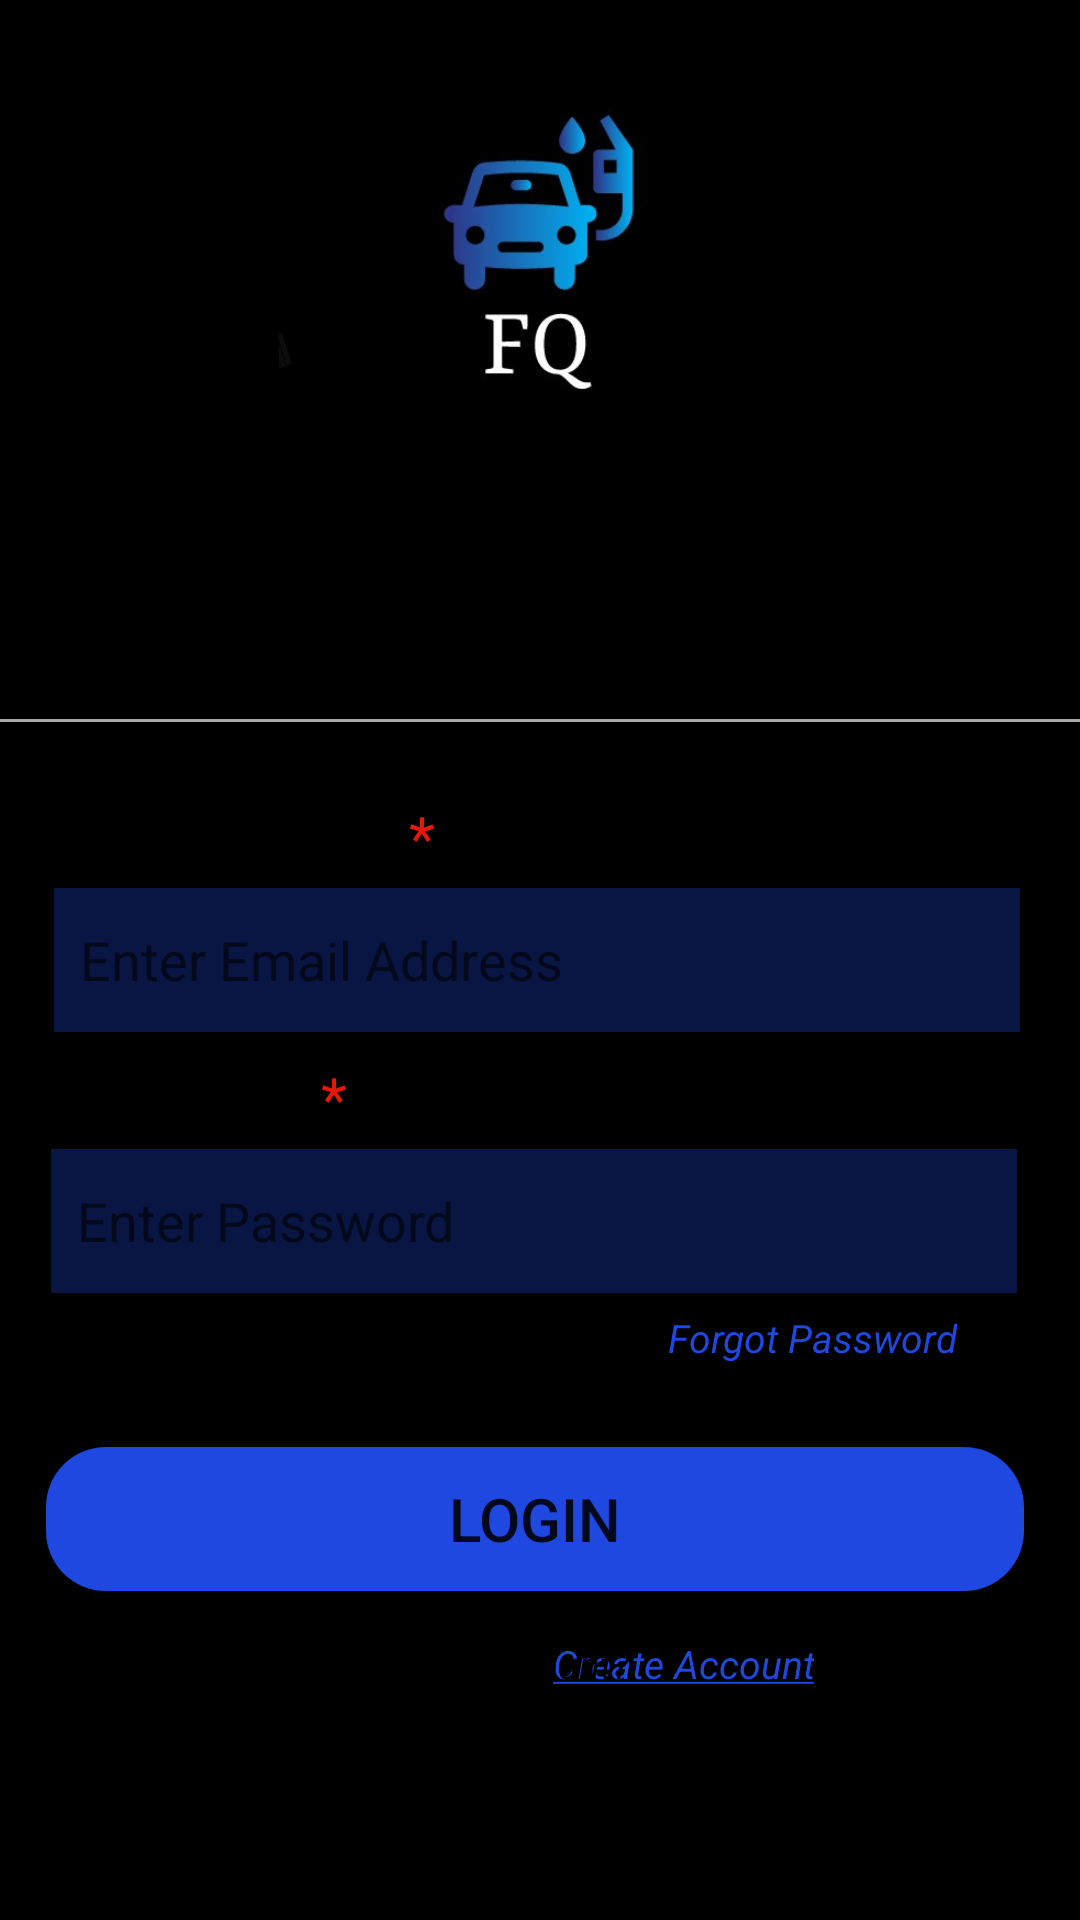

Produce the Android XML layout that renders to this screen, including the resource entries it uses.
<!-- AndroidManifest.xml: application theme Theme.FuelQ -->
<!-- res/layout/customer_login.xml -->
<?xml version="1.0" encoding="utf-8"?>
<androidx.constraintlayout.widget.ConstraintLayout
    xmlns:android="http://schemas.android.com/apk/res/android"
    xmlns:app="http://schemas.android.com/apk/res-auto"
    xmlns:tools="http://schemas.android.com/tools"
    android:background="@android:color/black"
    android:layout_width="match_parent"
    android:layout_height="match_parent"
    tools:context=".MainActivity">

    <ImageView
        android:id="@+id/img_body"
        android:layout_width="784dp"
        android:layout_height="2017dp"
        android:background="#00FFFFFF"
        app:layout_constraintBottom_toBottomOf="parent"
        app:layout_constraintEnd_toEndOf="parent"
        app:layout_constraintHorizontal_bias="0.563"
        app:layout_constraintStart_toStartOf="parent"
        app:layout_constraintTop_toTopOf="parent"
        app:layout_constraintVertical_bias="0.409"
        app:srcCompat="@drawable/body"
        tools:ignore="MissingConstraints" />

    <ImageView
        android:id="@+id/img_logo"
        android:layout_width="186dp"
        android:layout_height="160dp"
        android:background="#00FFFFFF"
        app:layout_constraintBottom_toBottomOf="parent"
        app:layout_constraintEnd_toEndOf="parent"
        app:layout_constraintHorizontal_bias="0.497"
        app:layout_constraintStart_toStartOf="parent"
        app:layout_constraintTop_toTopOf="parent"
        app:layout_constraintVertical_bias="0.008"
        app:srcCompat="@drawable/logo"
        tools:ignore="MissingConstraints" />

    <TextView
        android:id="@+id/txt_loginTitle"
        android:layout_width="wrap_content"
        android:layout_height="wrap_content"
        android:text="@string/login_topic"
        android:textColor="#000000"
        android:textSize="25sp"
        app:fontFamily="sura"
        app:layout_constraintBottom_toBottomOf="parent"
        app:layout_constraintEnd_toEndOf="parent"
        app:layout_constraintHorizontal_bias="0.496"
        app:layout_constraintStart_toStartOf="parent"
        app:layout_constraintTop_toBottomOf="@+id/img_logo"
        app:layout_constraintVertical_bias="0.08" />

    <View
        android:id="@+id/view"
        android:layout_width="match_parent"
        android:layout_height="1dp"
        android:background="@android:color/darker_gray"
        app:layout_constraintBottom_toBottomOf="parent"
        app:layout_constraintEnd_toEndOf="parent"
        app:layout_constraintHorizontal_bias="0.0"
        app:layout_constraintStart_toStartOf="parent"
        app:layout_constraintTop_toTopOf="parent"
        app:layout_constraintVertical_bias="0.375"
        tools:ignore="MissingConstraints" />

    <TextView
        android:id="@+id/txt_email"
        android:layout_width="wrap_content"
        android:layout_height="wrap_content"
        android:text="@string/email"
        android:textColor="#000000"
        android:textSize="17sp"
        app:layout_constraintBottom_toBottomOf="parent"
        app:layout_constraintEnd_toEndOf="parent"
        app:layout_constraintHorizontal_bias="0.132"
        app:layout_constraintStart_toStartOf="parent"
        app:layout_constraintTop_toTopOf="parent"
        app:layout_constraintVertical_bias="0.436" />

    <TextView
        android:id="@+id/txt_password"
        android:layout_width="wrap_content"
        android:layout_height="wrap_content"
        android:text="@string/password"
        android:textColor="#000000"
        android:textSize="17sp"
        app:layout_constraintBottom_toBottomOf="parent"
        app:layout_constraintEnd_toEndOf="parent"
        app:layout_constraintHorizontal_bias="0.119"
        app:layout_constraintStart_toStartOf="parent"
        app:layout_constraintTop_toTopOf="parent"
        app:layout_constraintVertical_bias="0.577" />

    <EditText
        android:id="@+id/customerPassword"
        android:layout_width="322dp"
        android:layout_height="48dp"
        android:background="#4D1E48DF"
        android:ems="10"
        android:hint="  Enter Password"
        android:inputType="textPassword"
        app:layout_constraintBottom_toBottomOf="parent"
        app:layout_constraintEnd_toEndOf="parent"
        app:layout_constraintHorizontal_bias="0.449"
        app:layout_constraintStart_toStartOf="parent"
        app:layout_constraintTop_toTopOf="parent"
        app:layout_constraintVertical_bias="0.647" />

    <EditText
        android:id="@+id/customerEmail"
        android:layout_width="322dp"
        android:layout_height="48dp"
        android:background="#4D1E48DF"
        android:ems="10"
        android:hint="  Enter Email Address"
        android:inputType="textEmailAddress"
        app:layout_constraintBottom_toBottomOf="parent"
        app:layout_constraintEnd_toEndOf="parent"
        app:layout_constraintHorizontal_bias="0.47"
        app:layout_constraintStart_toStartOf="parent"
        app:layout_constraintTop_toTopOf="parent" />

    <TextView
        android:id="@+id/txt_fpassword"
        android:layout_width="wrap_content"
        android:layout_height="wrap_content"
        android:gravity="center_horizontal"
        android:text="@string/fp_link"
        android:textColor="#1E48DF"
        android:textSize="13sp"
        android:textStyle="italic"
        app:layout_constraintBottom_toBottomOf="parent"
        app:layout_constraintEnd_toEndOf="parent"
        app:layout_constraintHorizontal_bias="0.844"
        app:layout_constraintStart_toStartOf="parent"
        app:layout_constraintTop_toTopOf="parent"
        app:layout_constraintVertical_bias="0.702" />

    <TextView
        android:id="@+id/txt_signIn2"
        android:layout_width="wrap_content"
        android:layout_height="wrap_content"
        android:gravity="center_horizontal"
        android:text="@string/signIn_link"
        android:textColor="#1E48DF"
        android:textSize="13sp"
        android:textStyle="italic"
        app:layout_constraintBottom_toBottomOf="parent"
        app:layout_constraintEnd_toEndOf="parent"
        app:layout_constraintHorizontal_bias="0.675"
        app:layout_constraintStart_toStartOf="parent"
        app:layout_constraintTop_toTopOf="parent"
        app:layout_constraintVertical_bias="0.877" />

    <TextView
        android:id="@+id/txt_signinLink"
        android:layout_width="wrap_content"
        android:layout_height="wrap_content"
        android:gravity="center_horizontal"
        android:text="Don't have an account?"
        android:textColor="#000000"
        android:textSize="13sp"
        android:textStyle="italic"
        app:layout_constraintBottom_toBottomOf="parent"
        app:layout_constraintEnd_toEndOf="parent"
        app:layout_constraintHorizontal_bias="0.346"
        app:layout_constraintStart_toStartOf="parent"
        app:layout_constraintTop_toTopOf="parent"
        app:layout_constraintVertical_bias="0.877" />

    <Button
        android:id="@+id/btn_login"
        android:layout_width="326dp"
        android:layout_height="48dp"
        android:textSize="20sp"
        android:text="@string/login_btn"
        app:backgroundTint="#1E48DF"
        android:background="@drawable/rounded_corners"
        app:layout_constraintBottom_toBottomOf="parent"
        app:layout_constraintEnd_toEndOf="parent"
        app:layout_constraintHorizontal_bias="0.449"
        app:layout_constraintStart_toStartOf="parent"
        app:layout_constraintTop_toTopOf="parent"
        app:layout_constraintVertical_bias="0.815" />

    <TextView
        android:id="@+id/txt_required"
        android:layout_width="wrap_content"
        android:layout_height="wrap_content"
        android:text="@string/req_text"
        android:textColor="#E61808"
        android:textSize="20sp"
        app:layout_constraintBottom_toBottomOf="parent"
        app:layout_constraintEnd_toEndOf="parent"
        app:layout_constraintHorizontal_bias="0.388"
        app:layout_constraintStart_toStartOf="parent"
        app:layout_constraintTop_toTopOf="parent"
        app:layout_constraintVertical_bias="0.433" />

    <TextView
        android:id="@+id/txt_required2"
        android:layout_width="wrap_content"
        android:layout_height="wrap_content"
        android:text="@string/req_text"
        android:textColor="#E61808"
        android:textSize="20sp"
        app:layout_constraintBottom_toBottomOf="parent"
        app:layout_constraintEnd_toEndOf="parent"
        app:layout_constraintHorizontal_bias="0.305"
        app:layout_constraintStart_toStartOf="parent"
        app:layout_constraintTop_toTopOf="parent"
        app:layout_constraintVertical_bias="0.575" />

</androidx.constraintlayout.widget.ConstraintLayout>
<!-- resources referenced by this layout -->
<resources>
  <!-- drawable logo: jpg bitmap (drawable, 12930 bytes) -->
  <!-- drawable rounded_corners (drawable) -->
  <?xml version="1.0" encoding="utf-8"?>
  <shape xmlns:android="http://schemas.android.com/apk/res/android" android:shape="rectangle">
      <corners android:radius="20dp"/>
      <solid android:color="#FFFF" />
  </shape>
  <string name="email">Email Address</string>
  <string name="fp_link">Forgot Password</string>
  <string name="login_btn">Login</string>
  <string name="login_topic">LOG IN TO YOUR ACCOUNT</string>
  <string name="password">Password</string>
  <string name="req_text">*</string>
  <string name="signIn_link"><u>Create Account</u></string>
  <style name="Theme.FuelQ" parent="Theme.MaterialComponents.DayNight.DarkActionBar">
          
          <item name="colorPrimary">#272525</item>
          <item name="colorPrimaryVariant">#000000</item>
          <item name="colorOnPrimary">@color/white</item>
          
          <item name="colorSecondary">@color/teal_200</item>
          <item name="colorSecondaryVariant">@color/teal_700</item>
          <item name="colorOnSecondary">@color/black</item>
          
          <item name="android:statusBarColor" tools:targetApi="l">?attr/colorPrimaryVariant</item>
          
      </style>
  <!-- not gathered from this repository: default colours our renderer supplied (Android Studio template values) -->
  <color name="teal_200">#FF03DAC5</color>
  <color name="teal_700">#FF018786</color>
  <color name="black">#FF000000</color>
  <color name="white">#FFFFFFFF</color>
</resources>
